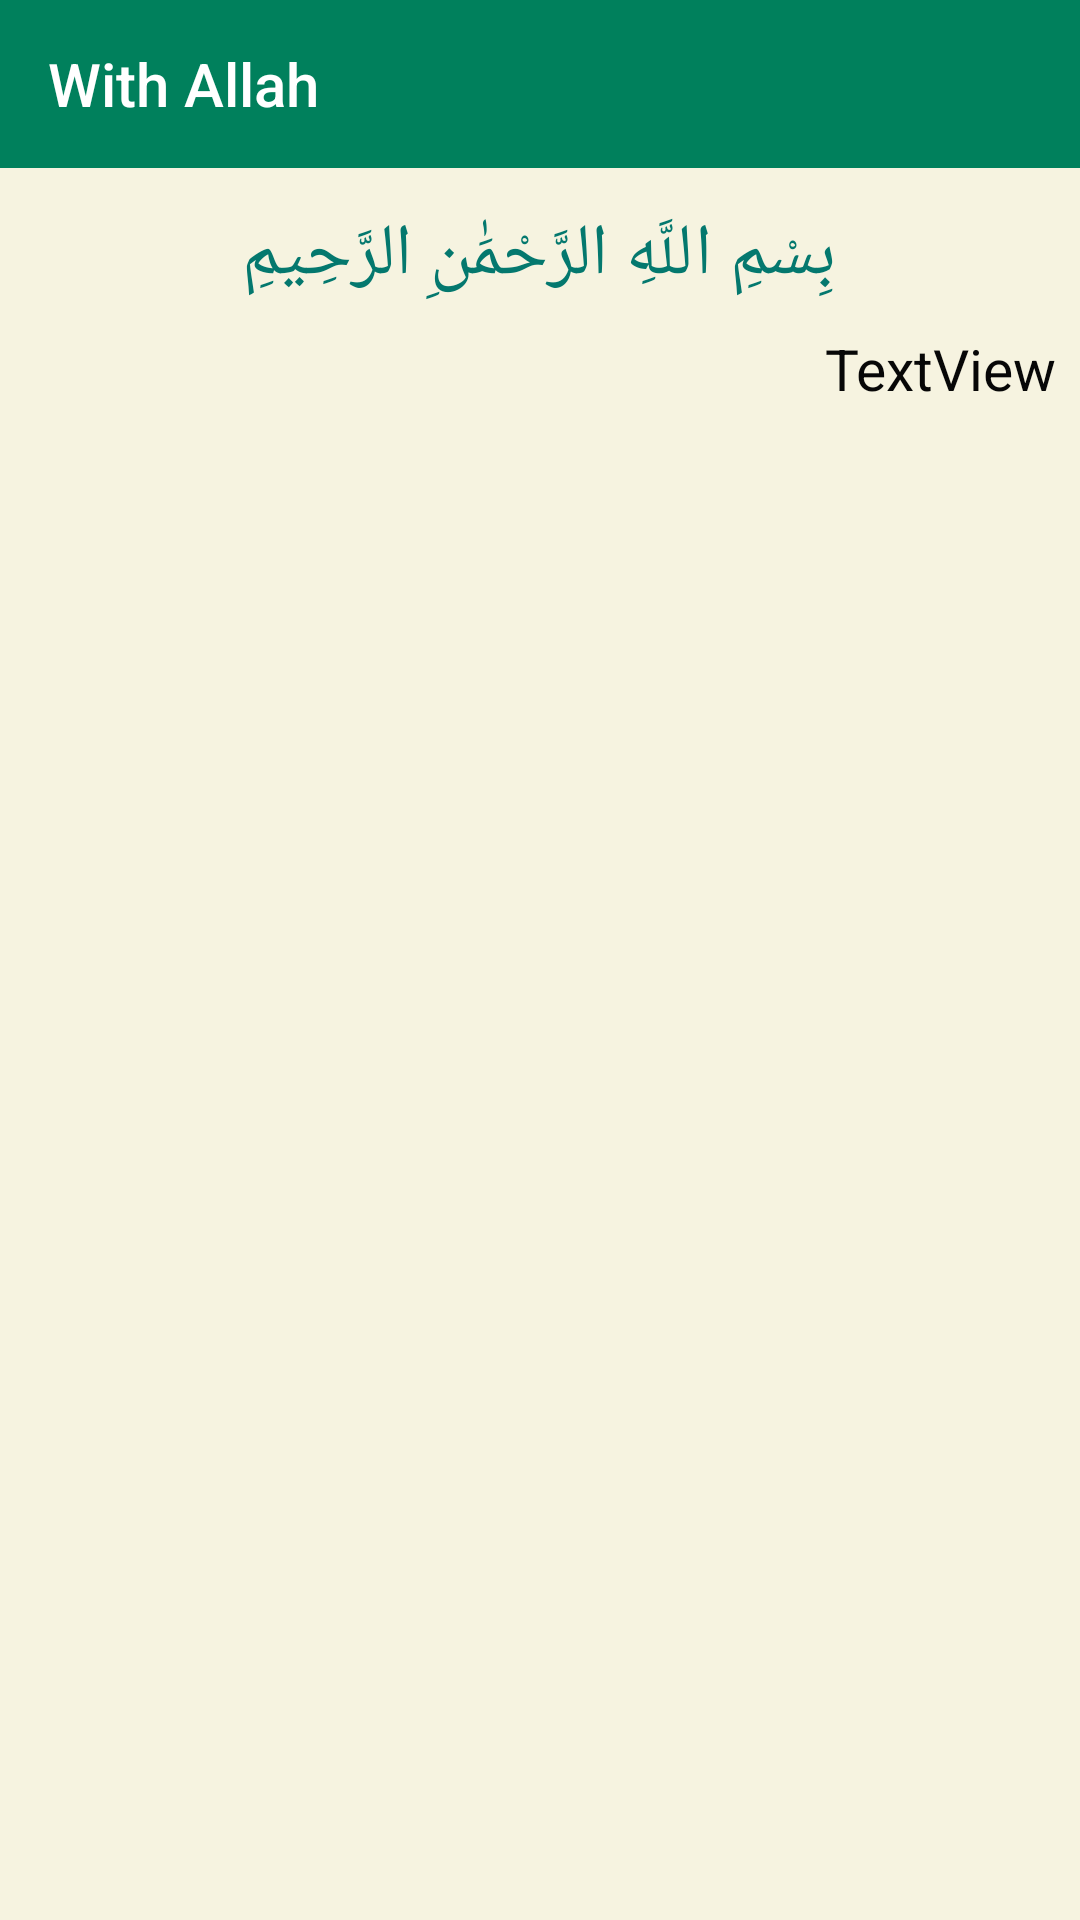

Reconstruct the res/layout file that produces this screen, plus the resources it refers to.
<!-- AndroidManifest.xml: application theme AppTheme -->
<!-- res/layout/activity_quraan_source.xml -->
<?xml version="1.0" encoding="utf-8"?>
<androidx.constraintlayout.widget.ConstraintLayout xmlns:android="http://schemas.android.com/apk/res/android"
    xmlns:app="http://schemas.android.com/apk/res-auto"
    xmlns:tools="http://schemas.android.com/tools"
    android:layout_width="match_parent"
    android:layout_height="match_parent"
    tools:context=".java.withallah.quraan_source">

    <androidx.constraintlayout.widget.ConstraintLayout
        android:id="@+id/constraintLayout"
        android:layout_width="0dp"
        android:layout_height="0dp"
        android:background="#f6f3e0"
        app:layout_constraintBottom_toBottomOf="parent"
        app:layout_constraintEnd_toEndOf="parent"
        app:layout_constraintHorizontal_bias="0.0"
        app:layout_constraintStart_toStartOf="parent"
        app:layout_constraintTop_toTopOf="parent"
        app:layout_constraintVertical_bias="1.0">

        <androidx.appcompat.widget.Toolbar
            android:id="@+id/toolbar2"
            android:layout_width="match_parent"
            android:layout_height="wrap_content"
            android:layout_alignParentTop="true"
            android:background="#00805C"
            app:layout_constraintBottom_toTopOf="@+id/scrollView2"
            app:layout_constraintEnd_toEndOf="parent"
            app:layout_constraintStart_toStartOf="parent"
            app:layout_constraintTop_toTopOf="parent"
            app:title="With Allah"
            app:titleTextColor="#ffffff" />

        <ScrollView
            android:id="@+id/scrollView2"
            android:layout_width="0dp"
            android:layout_height="0dp"
            android:clipToPadding="false"
            app:layout_constraintBottom_toBottomOf="parent"
            app:layout_constraintEnd_toEndOf="parent"
            app:layout_constraintHorizontal_bias="0.0"
            app:layout_constraintStart_toStartOf="parent"
            app:layout_constraintTop_toBottomOf="@+id/toolbar2"
            app:layout_constraintVertical_bias="1.0">

            <androidx.constraintlayout.widget.ConstraintLayout
                android:layout_width="match_parent"
                android:layout_height="match_parent">

                <TextView
                    android:id="@+id/txt_bsmlah"
                    android:layout_width="256dp"
                    android:layout_height="34dp"
                    android:layout_marginTop="12dp"
                    android:gravity="center"
                    android:text="بِسْمِ اللَّهِ الرَّحْمَٰنِ الرَّحِيمِ"
                    android:textColor="#04786E"
                    android:textSize="24sp"
                    app:layout_constraintEnd_toEndOf="parent"
                    app:layout_constraintHorizontal_bias="0.496"
                    app:layout_constraintStart_toStartOf="parent"
                    app:layout_constraintTop_toTopOf="parent" />

                <TextView
                    android:id="@+id/txt_quran"
                    android:layout_width="match_parent"
                    android:layout_height="wrap_content"
                    android:layout_marginTop="8dp"
                    android:layout_marginRight="4dp"
                    android:lineSpacingExtra="8sp"
                    android:paddingRight="4dp"
                    android:text="TextView"
                    android:textColor="#070707"
                    android:textDirection="rtl"
                    android:textSize="19sp"
                    app:layout_constraintEnd_toEndOf="parent"
                    app:layout_constraintStart_toStartOf="parent"
                    app:layout_constraintTop_toBottomOf="@+id/txt_bsmlah" />
            </androidx.constraintlayout.widget.ConstraintLayout>
        </ScrollView>
    </androidx.constraintlayout.widget.ConstraintLayout>

</androidx.constraintlayout.widget.ConstraintLayout>
<!-- resources referenced by this layout -->
<resources>
  <style name="AppTheme" parent="Theme.AppCompat.Light.NoActionBar">
          
          <item name="colorPrimaryDark">#00805C</item>
          <item name="colorPrimary">#00805C</item>
          <item name="colorAccent">#ffffff</item>
          <item name="backgroundColor">#fcfcfc</item>
          <item name="cardBackground">#ffffff</item>
          <item name="TextColor">#808080</item>
          <item name="tintColor">#ffffff</item>
      </style>
</resources>
